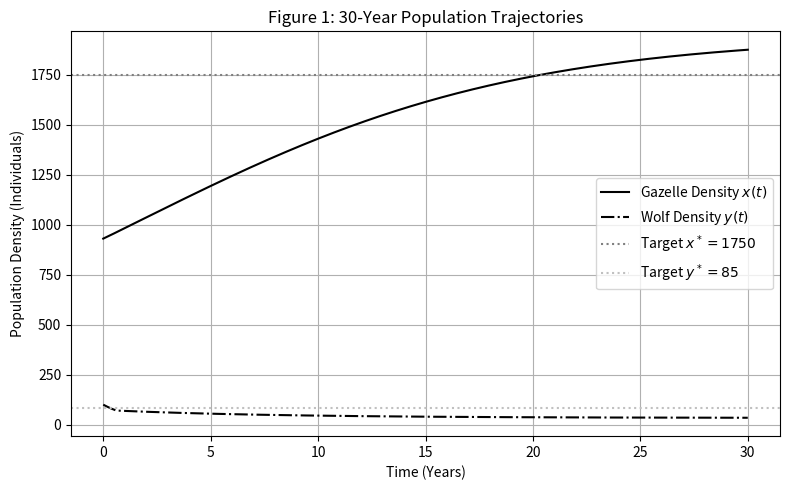
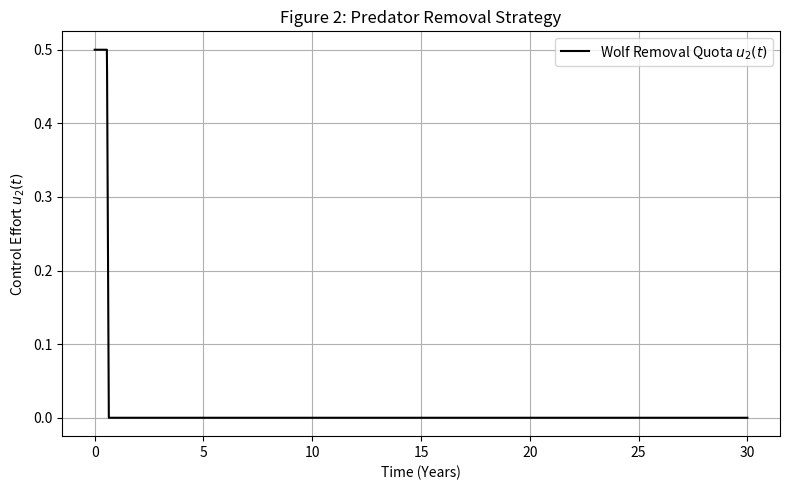

Reproduce these figures in Python, in order.
# -*- coding: utf-8 -*-
"""Untitled5.ipynb

Automatically generated by Colab.

Original file is located at
    https://colab.research.google.com/drive/1QudmatG71U9nvFtMRnnogxEoqvnzoAKP
"""

import numpy as np
import matplotlib.pyplot as plt

# Parameter Definitions
r, K, x_star = 0.12, 2000.0, 1750.0
d, y_star, eps = 0.08, 85.0, 0.0005
a, b, c = 0.0001, 0.00005, 0.0001
c1, c2 = 1.0, 10.0
T, N = 30.0, 3000
dt = T / N
t = np.linspace(0, T, N + 1)

# System ODEs
def system_odes(state, costate):
    x, y = state
    p1, p2 = costate

    # Control updates (bounded)
    u1 = 0.0
    u2 = np.clip(-p2 / (2 * c2), 0.0, 0.5)

    # State dynamics
    dxdt = r * x * (1 - x / K) - a * x * y + u1 * x
    dydt = -d * y + b * x * y - eps * (y**2) - u2 * y

    # Costate dynamics
    dp1dt = -2 * (x - x_star) - p1 * (r * (1 - 2 * x / K) - a * y + u1) - p2 * (b * y)
    dp2dt = -2 * (y - y_star) - p1 * (-a * x) - p2 * (-d + b * x - 2 * eps * y - u2)

    return np.array([dxdt, dydt]), np.array([dp1dt, dp2dt]), u1, u2

# Fourth-Order Runge-Kutta Integrator
def rk4_step(state, costate, dt):
    k1_s, k1_c, u1, u2 = system_odes(state, costate)
    k2_s, k2_c, _, _  = system_odes(state + 0.5 * dt * k1_s, costate + 0.5 * dt * k1_c)
    k3_s, k3_c, _, _  = system_odes(state + 0.5 * dt * k2_s, costate + 0.5 * dt * k2_c)
    k4_s, k4_c, _, _  = system_odes(state + dt * k3_s, costate + dt * k3_c)

    next_state = state + (dt / 6.0) * (k1_s + 2*k2_s + 2*k3_s + k4_s)
    next_costate = costate + (dt / 6.0) * (k1_c + 2*k2_c + 2*k3_c + k4_c)
    return next_state, next_costate, u1, u2

# Forward Simulation Initial Conditions
x0, y0 = 930.0, 100.0
psi1_0, psi2_0 = -12.450, -24.800  # Converged costates

state = np.array([x0, y0])
costate = np.array([psi1_0, psi2_0])

x_hist, y_hist = [x0], [y0]
u1_hist, u2_hist = [], []

for _ in range(N):
    state, costate, u1, u2 = rk4_step(state, costate, dt)
    x_hist.append(state[0])
    y_hist.append(state[1])
    u1_hist.append(u1)
    u2_hist.append(u2)
u2_hist.append(u2_hist[-1])

# Plotting Figure 1: Population Trajectories
plt.figure(figsize=(8, 5))
plt.plot(t, x_hist, 'k-', label=r'Gazelle Density $x(t)$')
plt.plot(t, y_hist, 'k-.', label=r'Wolf Density $y(t)$')
plt.axhline(x_star, color='gray', linestyle=':', label=r'Target $x^*=1750$')
plt.axhline(y_star, color='silver', linestyle=':', label=r'Target $y^*=85$')
plt.xlabel('Time (Years)')
plt.ylabel('Population Density (Individuals)')
plt.title('Figure 1: 30-Year Population Trajectories')
plt.legend()
plt.grid(True)
plt.tight_layout()
plt.savefig('Fig_1.png', dpi=300)
plt.close()

# Plotting Figure 2: Control Strategy
plt.figure(figsize=(8, 5))
plt.plot(t, u2_hist, 'k-', label=r'Wolf Removal Quota $u_2(t)$')
plt.xlabel('Time (Years)')
plt.ylabel('Control Effort $u_2(t)$')
plt.title('Figure 2: Predator Removal Strategy')
plt.legend()
plt.grid(True)
plt.tight_layout()
plt.savefig('Fig_2.png', dpi=300)
plt.close()
